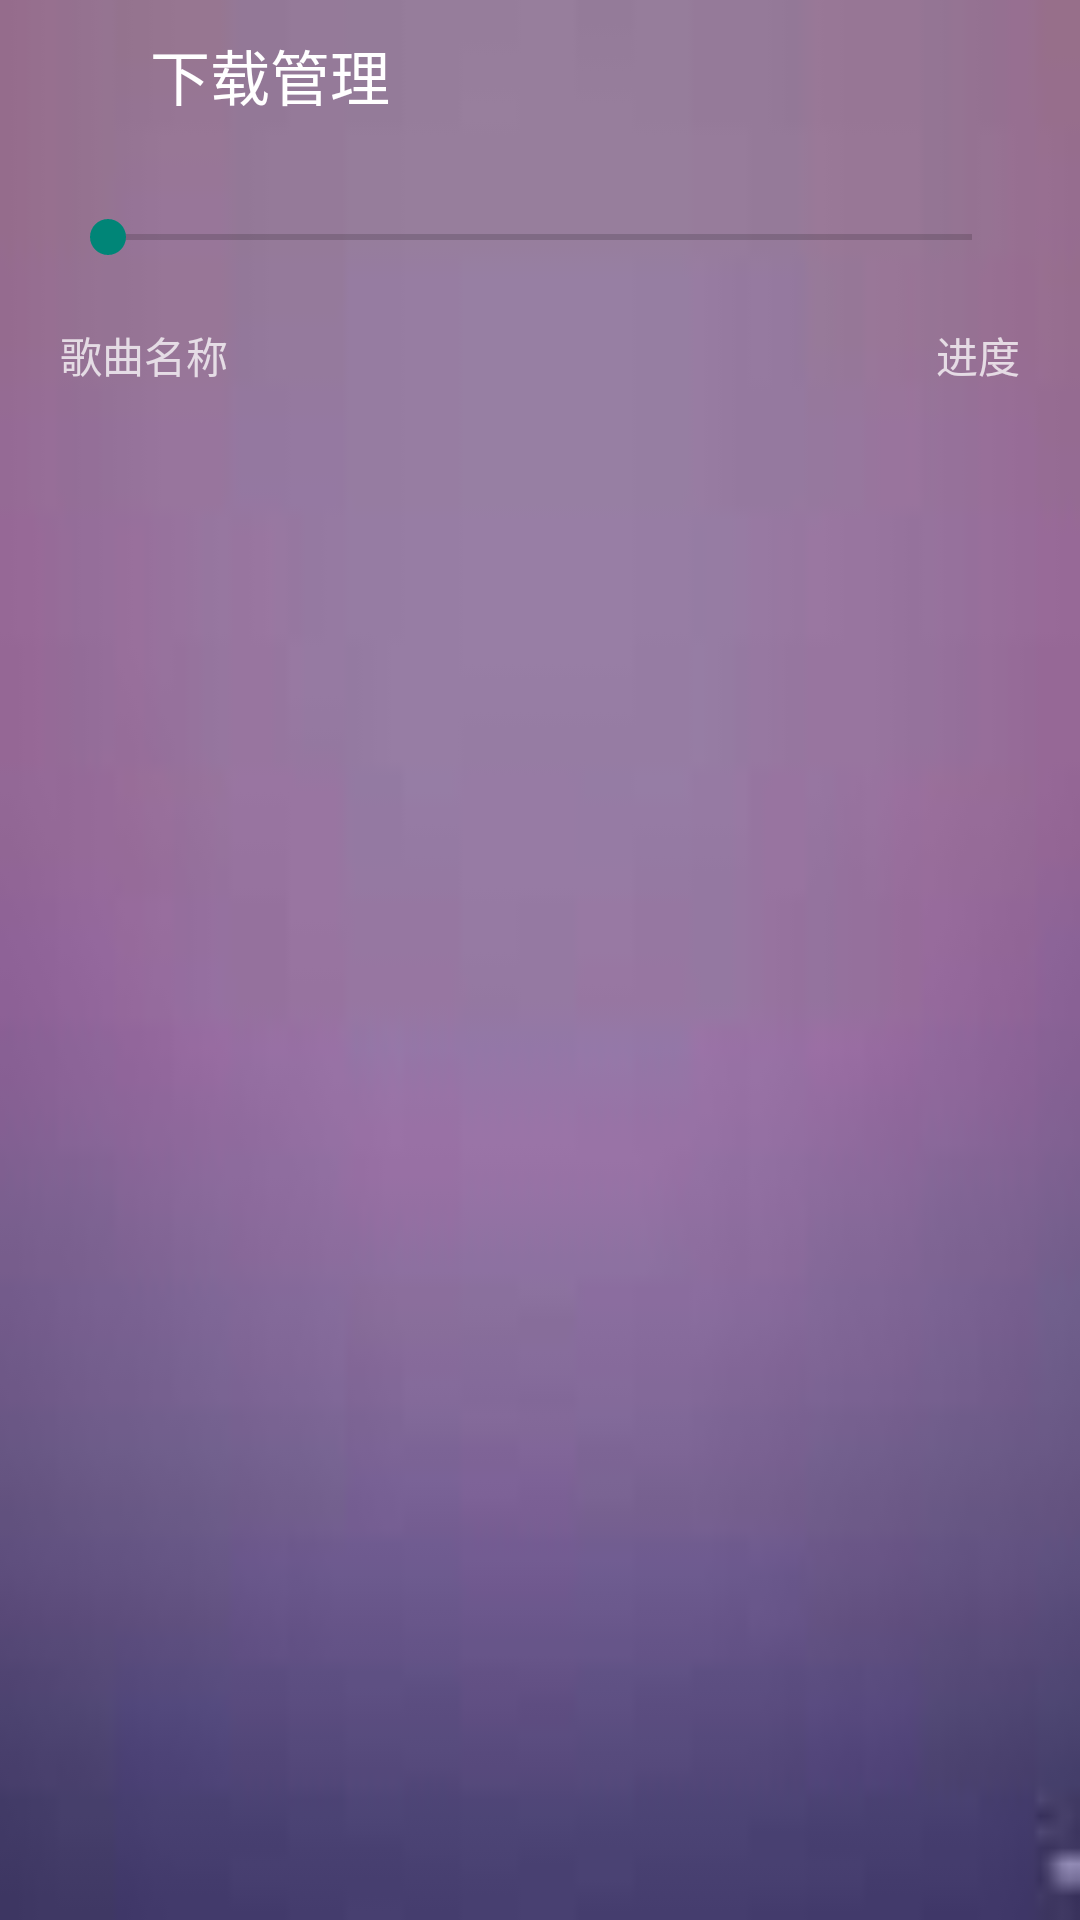

Layout XML and referenced resources for this Android screen:
<!-- AndroidManifest.xml: application theme NoTitle -->
<!-- res/layout/activity_download.xml -->
<?xml version="1.0" encoding="utf-8"?>
<LinearLayout xmlns:android="http://schemas.android.com/apk/res/android"
    xmlns:app="http://schemas.android.com/apk/res-auto"
    xmlns:tools="http://schemas.android.com/tools"
    android:layout_width="match_parent"
    android:layout_height="match_parent"
    android:background="@drawable/background3"
    tools:context=".download.DownloadActivity"
    android:orientation="vertical">
    <LinearLayout
        android:layout_width="match_parent"
        android:layout_height="wrap_content"
        android:orientation="horizontal">
        <ImageView
            android:layout_width="30dp"
            android:layout_height="30dp"
            android:src="@drawable/actionbar_back"
            android:id="@+id/back"
            android:layout_margin="10dp"/>
        <TextView
            android:layout_width="wrap_content"
            android:layout_height="wrap_content"
            android:layout_gravity="center_vertical"
            android:textColor="@color/white"
            android:textSize="20dp"
            android:text="下载管理"
            android:layout_weight="1"/>
        <ImageView
            android:layout_width="30dp"
            android:layout_height="30dp"
            android:src="@drawable/actionbar_share"
            android:layout_margin="10dp"/>

    </LinearLayout>
    <SeekBar
        android:layout_width="match_parent"
        android:layout_height="wrap_content"
        android:id="@+id/seek_bar"
        android:layout_margin="20dp"/>
    <LinearLayout
        android:layout_width="match_parent"
        android:layout_height="wrap_content"
        android:orientation="horizontal">

        <TextView
            android:layout_width="0dp"
            android:layout_weight="1"
            android:layout_height="wrap_content"
            android:layout_gravity="center_vertical"
            android:text="歌曲名称"
            android:layout_marginLeft="20dp"
            android:textColor="@color/light_grey"
            android:id="@+id/song_name"/>
        <TextView
            android:layout_width="wrap_content"
            android:layout_height="wrap_content"
            android:layout_gravity="center_vertical"
            android:text="进度"
            android:id="@+id/download_progress"
            android:textColor="@color/light_grey"
            android:layout_marginRight="20dp"/>
    </LinearLayout>
</LinearLayout>
<!-- resources referenced by this layout -->
<resources>
  <color name="light_grey">#BFFFFFFF</color>
  <color name="white">#fff</color>
  <!-- drawable background3: jpg bitmap (drawable-xhdpi, 1340 bytes) -->
  <style name="NoTitle" parent="Theme.AppCompat.DayNight.NoActionBar">
          <item name="android:windowNoTitle">true</item>
          <item name="android:windowFullscreen">true</item>
      </style>
</resources>
